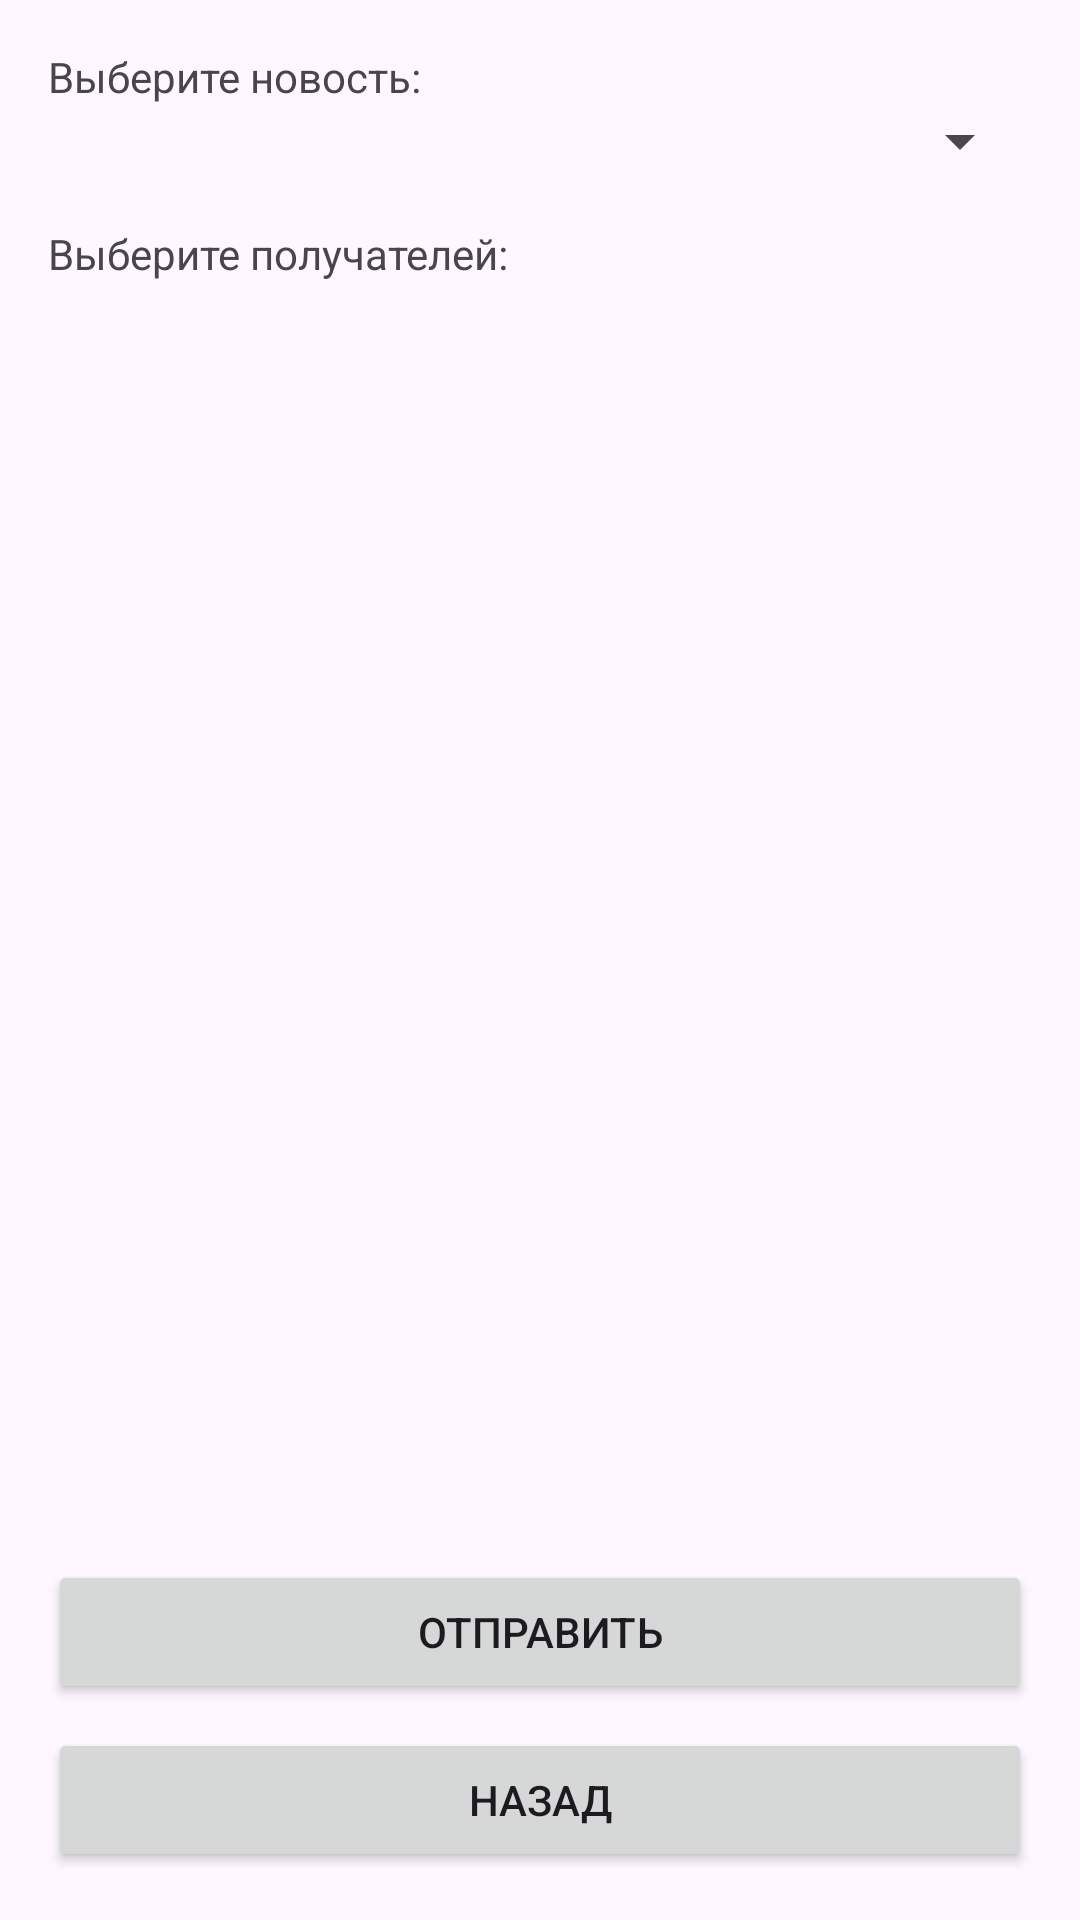

Produce the Android XML layout that renders to this screen, including the resource entries it uses.
<!-- AndroidManifest.xml: application theme Theme.Программа1 -->
<!-- res/layout/activity_send_newsletter.xml -->
<?xml version="1.0" encoding="utf-8"?>
<LinearLayout xmlns:android="http://schemas.android.com/apk/res/android"
    android:orientation="vertical"
    android:padding="16dp"
    android:layout_width="match_parent"
    android:layout_height="match_parent">

    <TextView
        android:text="Выберите новость:"
        android:layout_width="wrap_content"
        android:layout_height="wrap_content"/>

    <Spinner
        android:id="@+id/spinnerNews"
        android:layout_width="match_parent"
        android:layout_height="wrap_content"/>

    <TextView
        android:text="Выберите получателей:"
        android:layout_width="wrap_content"
        android:layout_height="wrap_content"
        android:paddingTop="16dp"/>

    <ListView
        android:id="@+id/listViewEmails"
        android:layout_width="match_parent"
        android:layout_height="0dp"
        android:layout_weight="1"
        android:choiceMode="multipleChoice" />

    <Button
        android:id="@+id/btnSend"
        android:text="Отправить"
        android:layout_width="match_parent"
        android:layout_height="wrap_content"/>

    <Button
        android:id="@+id/btnBack"
        android:text="Назад"
        android:layout_width="match_parent"
        android:layout_height="wrap_content"
        android:layout_marginTop="8dp"/>
</LinearLayout>
<!-- resources referenced by this layout -->
<resources>
  <style name="Theme.Программа1" parent="Base.Theme.Программа1" />
  <style name="Base.Theme.Программа1" parent="Theme.Material3.DayNight.NoActionBar">
          
          
      </style>
</resources>
